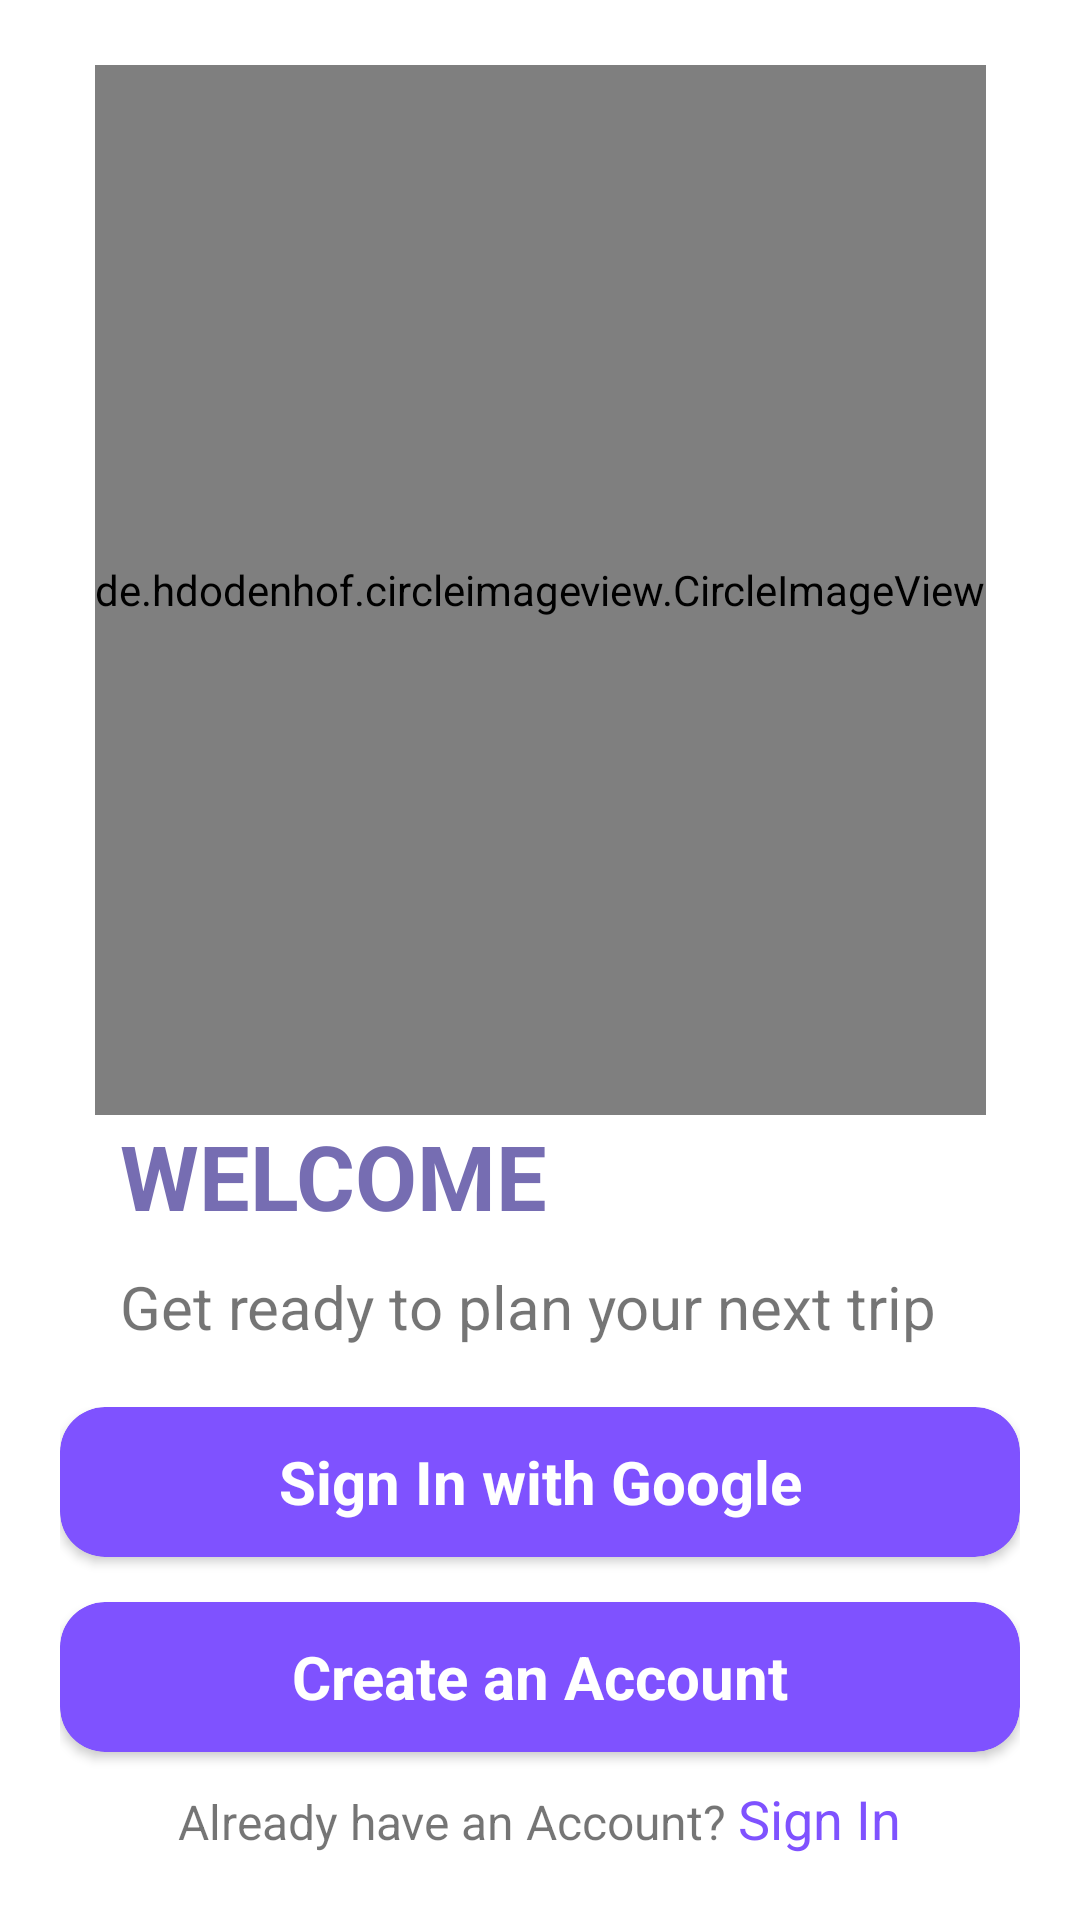

Layout XML and referenced resources for this Android screen:
<!-- AndroidManifest.xml: application theme Theme.Project_Trip -->
<!-- res/layout/activity_sign_in.xml -->
<?xml version="1.0" encoding="utf-8"?>
<ScrollView xmlns:android="http://schemas.android.com/apk/res/android"
    xmlns:app="http://schemas.android.com/apk/res-auto"
    xmlns:tools="http://schemas.android.com/tools"
    android:layout_height="match_parent" android:layout_width="match_parent">

    <androidx.constraintlayout.widget.ConstraintLayout
        android:layout_width="match_parent"
        android:layout_height="match_parent"
        android:layout_gravity="center"
        tools:context=".ui.SignInActivity">


        <de.hdodenhof.circleimageview.CircleImageView
            android:id="@+id/image_onboarding"
            app:layout_constraintTop_toTopOf="parent"
            app:layout_constraintRight_toRightOf="parent"
            app:layout_constraintLeft_toLeftOf="parent"
            android:layout_width="wrap_content"
            android:layout_height="350dp"
            android:src="@drawable/travel"/>

        <LinearLayout
            android:id="@+id/welcome"
            android:layout_width="match_parent"
            android:layout_height="wrap_content"
            android:orientation="vertical"
            app:layout_constraintRight_toRightOf="parent"
            app:layout_constraintLeft_toLeftOf="parent"
            app:layout_constraintTop_toBottomOf="@id/image_onboarding"
            app:layout_constraintBottom_toTopOf="@id/button_list">

            <TextView
                android:layout_marginLeft="40dp"
                app:layout_constraintTop_toTopOf="@id/image_onboarding"
                app:layout_constraintLeft_toLeftOf="parent"
                android:textColor="#766DB2"
                android:textStyle="bold"
                app:layout_constraintBottom_toBottomOf="parent"
                android:layout_width="wrap_content"
                android:layout_height="wrap_content"
                android:text="WELCOME"
                android:textSize="30sp"/>

            <TextView
                android:layout_marginLeft="40dp"
                android:layout_marginTop="10dp"
                android:layout_width="wrap_content"
                android:layout_height="wrap_content"
                android:textSize="20sp"
                android:text="Get ready to plan your next trip"/>

        </LinearLayout>

        <LinearLayout
            android:layout_marginTop="20dp"
            android:id="@+id/button_list"
            android:layout_marginLeft="20dp"
            android:layout_marginRight="20dp"
            android:layout_width="match_parent"
            android:orientation="vertical"
            android:layout_height="wrap_content"
            app:layout_constraintTop_toBottomOf="@id/welcome"
            app:layout_constraintBottom_toBottomOf="parent"
            app:layout_constraintLeft_toLeftOf="parent"
            app:layout_constraintRight_toRightOf="parent">

            <androidx.cardview.widget.CardView
                android:layout_width="match_parent"
                app:cornerRadius="12dp"
                android:layout_height="50dp"
                android:layout_gravity="center"
                app:cardBackgroundColor="#7f52ff"
                app:cardCornerRadius="15dp">

                <ProgressBar
                    android:layout_width="match_parent"
                    android:layout_height="match_parent"
                    android:id="@+id/progressbar"
                    android:layout_gravity="center"
                    android:gravity="center"
                    android:visibility="gone"/>

                <TextView
                    android:gravity="center"
                    android:layout_gravity="center"
                    android:layout_width="match_parent"
                    android:layout_height="wrap_content"
                    android:textSize="20sp"
                    android:textStyle="bold"
                    android:textColor="@color/white"
                    android:text="Sign In with Google"/>

            </androidx.cardview.widget.CardView>

            <androidx.cardview.widget.CardView
                android:layout_marginTop="15dp"
                android:layout_width="match_parent"
                app:cornerRadius="12dp"
                android:layout_height="50dp"
                android:layout_gravity="center"
                app:cardBackgroundColor="#7f52ff"
                app:cardCornerRadius="15dp">

                <ProgressBar
                    android:layout_width="match_parent"
                    android:layout_height="match_parent"
                    android:id="@+id/progressbar2"
                    android:layout_gravity="center"
                    android:gravity="center"
                    android:visibility="gone"/>

                <TextView
                    android:gravity="center"
                    android:layout_gravity="center"
                    android:layout_width="match_parent"
                    android:layout_height="wrap_content"
                    android:textSize="20sp"
                    android:textStyle="bold"
                    android:textColor="@color/white"
                    android:text="Create an Account"/>

            </androidx.cardview.widget.CardView>

            <LinearLayout
                android:layout_marginTop="10dp"
                android:layout_gravity="center"
                android:layout_width="wrap_content"
                android:layout_height="wrap_content"
                android:orientation="horizontal">
                <TextView
                    android:layout_width="wrap_content"
                    android:layout_height="wrap_content"
                    android:textSize="16sp"
                    android:text="Already have an Account? "/>

                <TextView
                    android:layout_width="wrap_content"
                    android:layout_height="wrap_content"
                    android:textSize="18sp"
                    android:textColor="#7f52ff"
                    android:text="Sign In"/>

            </LinearLayout>


        </LinearLayout>





    </androidx.constraintlayout.widget.ConstraintLayout>
    
</ScrollView>
<!-- resources referenced by this layout -->
<resources>
  <color name="white">#FFFFFFFF</color>
  <!-- drawable travel: jpg bitmap (drawable, 183886 bytes) -->
  <style name="Theme.Project_Trip" parent="Theme.MaterialComponents.DayNight.NoActionBar">
          
          <item name="colorPrimary">@color/purple_500</item>
          <item name="colorPrimaryVariant">@color/purple_700</item>
          <item name="colorOnPrimary">@color/white</item>
          
          <item name="colorSecondary">@color/teal_200</item>
          <item name="colorSecondaryVariant">@color/teal_700</item>
          <item name="colorOnSecondary">@color/black</item>
          
          <item name="android:statusBarColor" tools:targetApi="l">?attr/colorPrimaryVariant</item>
          
      </style>
  <color name="purple_500">#FF6200EE</color>
  <color name="purple_700">#FF3700B3</color>
  <color name="teal_200">#FF03DAC5</color>
  <color name="teal_700">#FF018786</color>
  <color name="black">#FF000000</color>
</resources>
